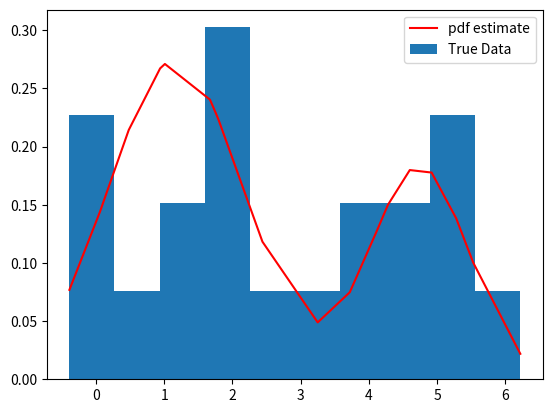

The matplotlib source for this figure:
# -*- coding: utf-8 -*-
"""
Created on Wed Feb 13 18:29:45 2019

[redacted]

This code is developed based on section 8.5 of the ESL book to help
understand the EM algorithm use for modelling a two component 
mixture of Gaussians
"""

import numpy as np
import statistics as st
import matplotlib.pyplot as plt

data = np.asarray([[-0.39, 0.12, 0.94, 1.67, 1.76, 2.44, 3.72, 4.28, 4.92, 5.53, 0.06, 0.48, 1.01, 1.68, 1.80, 3.25, 4.12, 4.60, 5.28, 6.22]])
data = np.sort(data)

stop_eps = 1e-10
iteration = 0

def gauss_fun(x, mu, var):
    pd = (1/(np.sqrt(2*np.pi*var)))*np.exp(-1*np.square(x-mu)/(2*var))
    return pd

while iteration < 300:
    idx1 = np.random.choice(data.shape[1], 1, replace=False)
    idx2 = np.random.choice(data.shape[1], 1, replace=False)
    mu1 = data[0,idx1]
    mu2 = data[0,idx2]
    var1 = np.sum(np.square(data[0,:] - np.mean(data[0,:])))/20
    var2 = np.sum(np.square(data[0,:] - np.mean(data[0,:])))/20
    pi_hat = 0.5
    pi_hat_ar = np.array([])
    likeli_ar = np.array([])
    pi_hat_del = 1
    ii = 0
    while(pi_hat_del > stop_eps):
        gamma_hat_ar = np.array([])
        for i in range(0,20):
            # Expectation Step:
            gamma_hat = (pi_hat*gauss_fun(data[0,i], mu2, var2))/((1-pi_hat)*gauss_fun(data[0,i], mu1, var1) + pi_hat*gauss_fun(data[0,i], mu2, var2))
            gamma_hat_ar = np.append(gamma_hat_ar, gamma_hat)
        # Maximization Step:
        mu1 = np.sum(np.multiply(1-gamma_hat_ar, data[0,:]))/np.sum(1-gamma_hat_ar)
        mu2 = np.sum(np.multiply(gamma_hat_ar, data[0,:]))/np.sum(gamma_hat_ar)
        
        var1 = np.sum(np.multiply(1-gamma_hat_ar, np.square(data[0,:]-mu1)))/np.sum(1-gamma_hat_ar)
        var2 = np.sum(np.multiply(gamma_hat_ar, np.square(data[0,:]-mu2)))/np.sum(1-gamma_hat_ar)
        
        pi_hat = np.sum(gamma_hat_ar/20)
        pi_hat_ar = np.append(pi_hat_ar, pi_hat)
        if ii > 0:
            pi_hat_del = pi_hat_ar[-1] - pi_hat_ar[-2]
        likeli = np.sum(np.log((1-pi_hat)*gauss_fun(data[0,:], mu1, var1) + pi_hat*gauss_fun(data[0,:], mu2, var2)))
        likeli_ar = np.append(likeli_ar, likeli)
        ii = ii + 1
    if iteration == 0:
        likeli_iter = likeli_ar[-1]
        mu1_iter = mu1
        mu2_iter = mu2
        var1_iter = var1
        var2_iter = var2
    else:
        likeli_iter = np.append(likeli_iter, likeli_ar[-1])
        mu1_iter = np.append(mu1_iter, mu1)
        mu2_iter = np.append(mu2_iter, mu2)
        var1_iter = np.append(var1_iter, var1)
        var2_iter = np.append(var2_iter, var2)
    best_likeli_idx = np.argmax(likeli_iter)
    iteration = iteration + 1

pd_arr = np.array([])

for i in range(0,20):
    pd1 = gauss_fun(data[0,i], mu1_iter[best_likeli_idx], var1_iter[best_likeli_idx])
    pd2 = gauss_fun(data[0,i], mu2_iter[best_likeli_idx], var2_iter[best_likeli_idx])
    pd = (1-pi_hat)*pd1 + pi_hat*pd2
    pd_arr = np.append(pd_arr, pd)

plt.plot(data[0,:], pd_arr, 'r', label = 'pdf estimate')
plt.hist(data[0,:], density=True, label = 'True Data')
plt.legend()
plt.show

    

